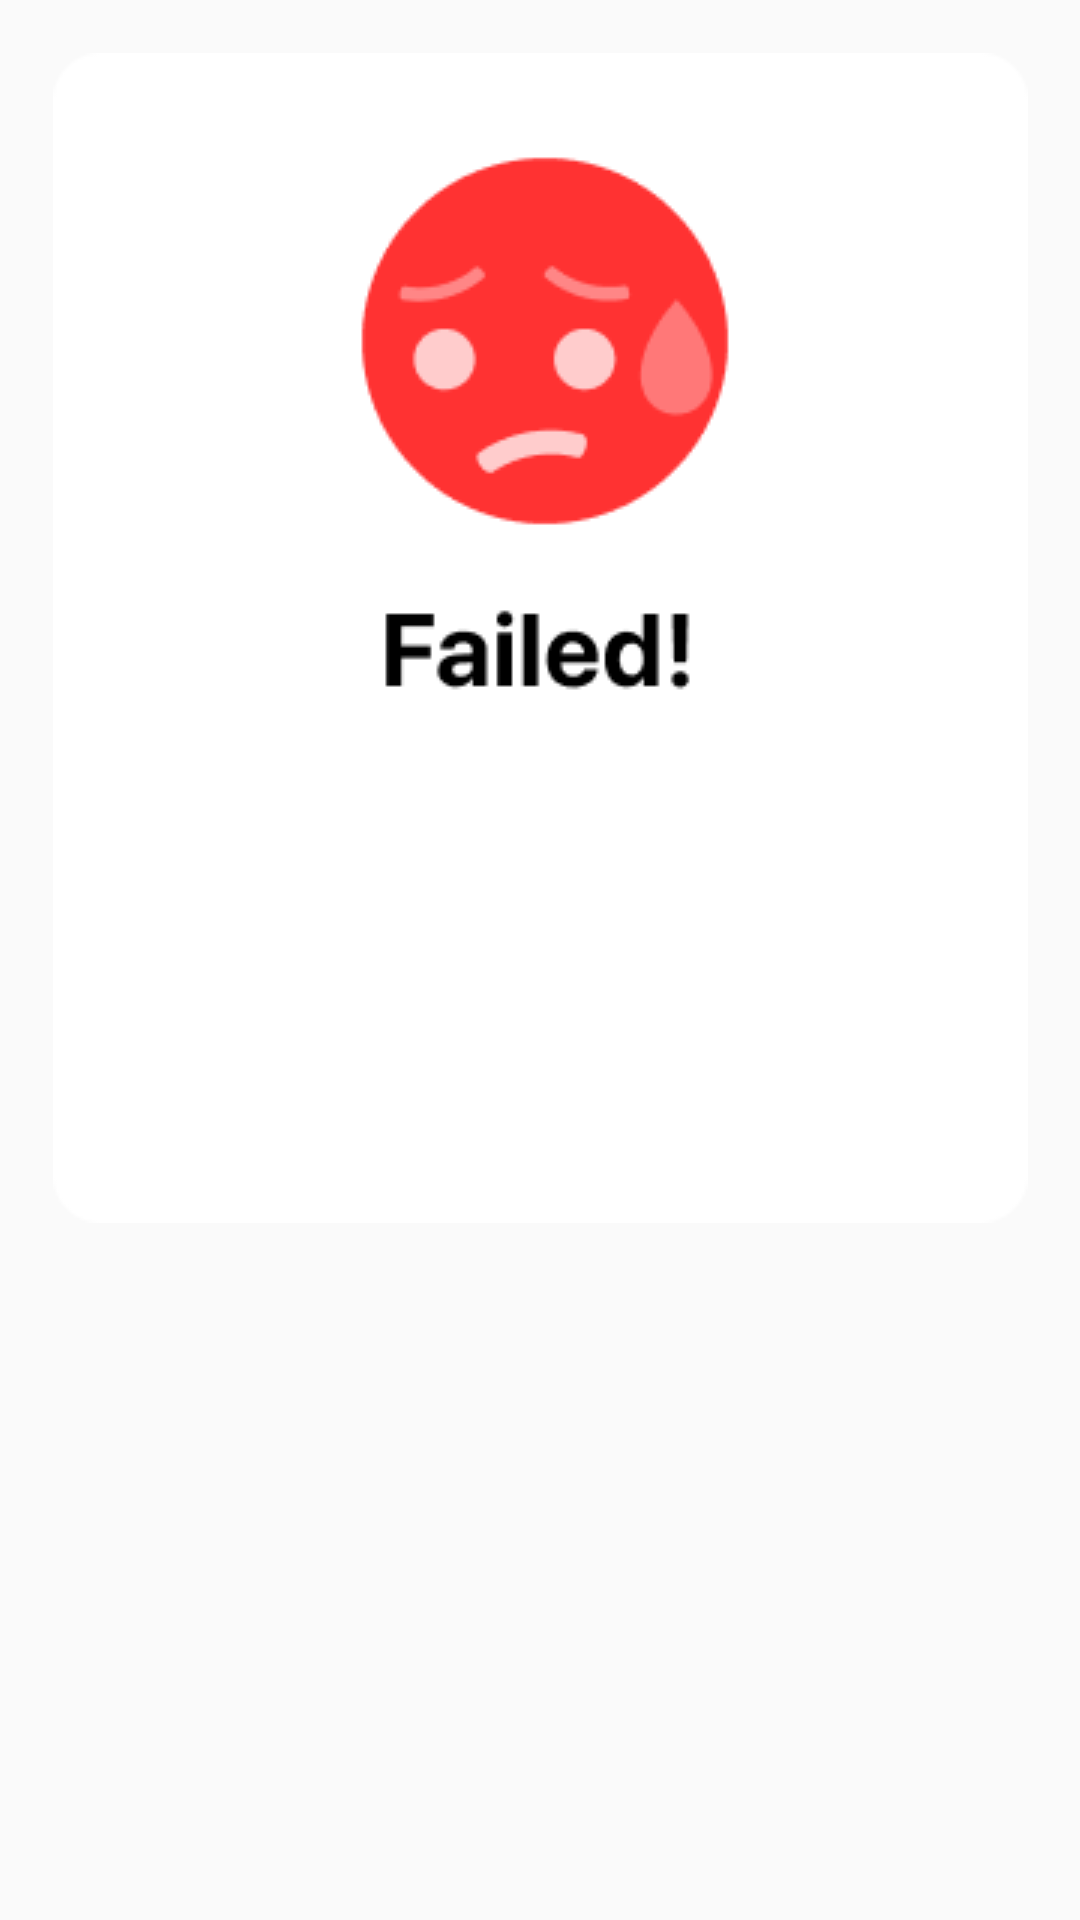

Write the Android layout XML for this screen, with the resource values it uses.
<!-- AndroidManifest.xml: application theme AppTheme -->
<!-- res/layout/activity_alert_failed.xml -->
<?xml version="1.0" encoding="utf-8"?>
<androidx.constraintlayout.widget.ConstraintLayout xmlns:android="http://schemas.android.com/apk/res/android"
    xmlns:app="http://schemas.android.com/apk/res-auto"
    xmlns:tools="http://schemas.android.com/tools"
    android:layout_width="250dp"
    android:layout_height="250dp"
    tools:context=".alert_congratulation">

    <ImageView
        android:id="@+id/dialog_imageview"
        android:layout_width="wrap_content"
        android:layout_height="wrap_content"
        android:src="@drawable/alert_failed"
        app:layout_constraintBottom_toBottomOf="parent"
        app:layout_constraintEnd_toEndOf="parent"
        app:layout_constraintStart_toStartOf="parent"
        app:layout_constraintTop_toTopOf="parent"
        app:layout_constraintVertical_bias="0.07" />
</androidx.constraintlayout.widget.ConstraintLayout>
<!-- resources referenced by this layout -->
<resources>
  <!-- drawable alert_failed: png bitmap (drawable-v24, 6153 bytes) -->
  <style name="AppTheme" parent="Theme.AppCompat.Light.NoActionBar">
          
          <item name="colorPrimary">@color/colorPrimary</item>
          <item name="colorPrimaryDark">@color/colorPrimaryDark</item>
          <item name="colorAccent">@color/colorAccent</item>
      </style>
  <color name="colorPrimary">#008577</color>
  <color name="colorPrimaryDark">#00574B</color>
  <color name="colorAccent">#D81B60</color>
</resources>
